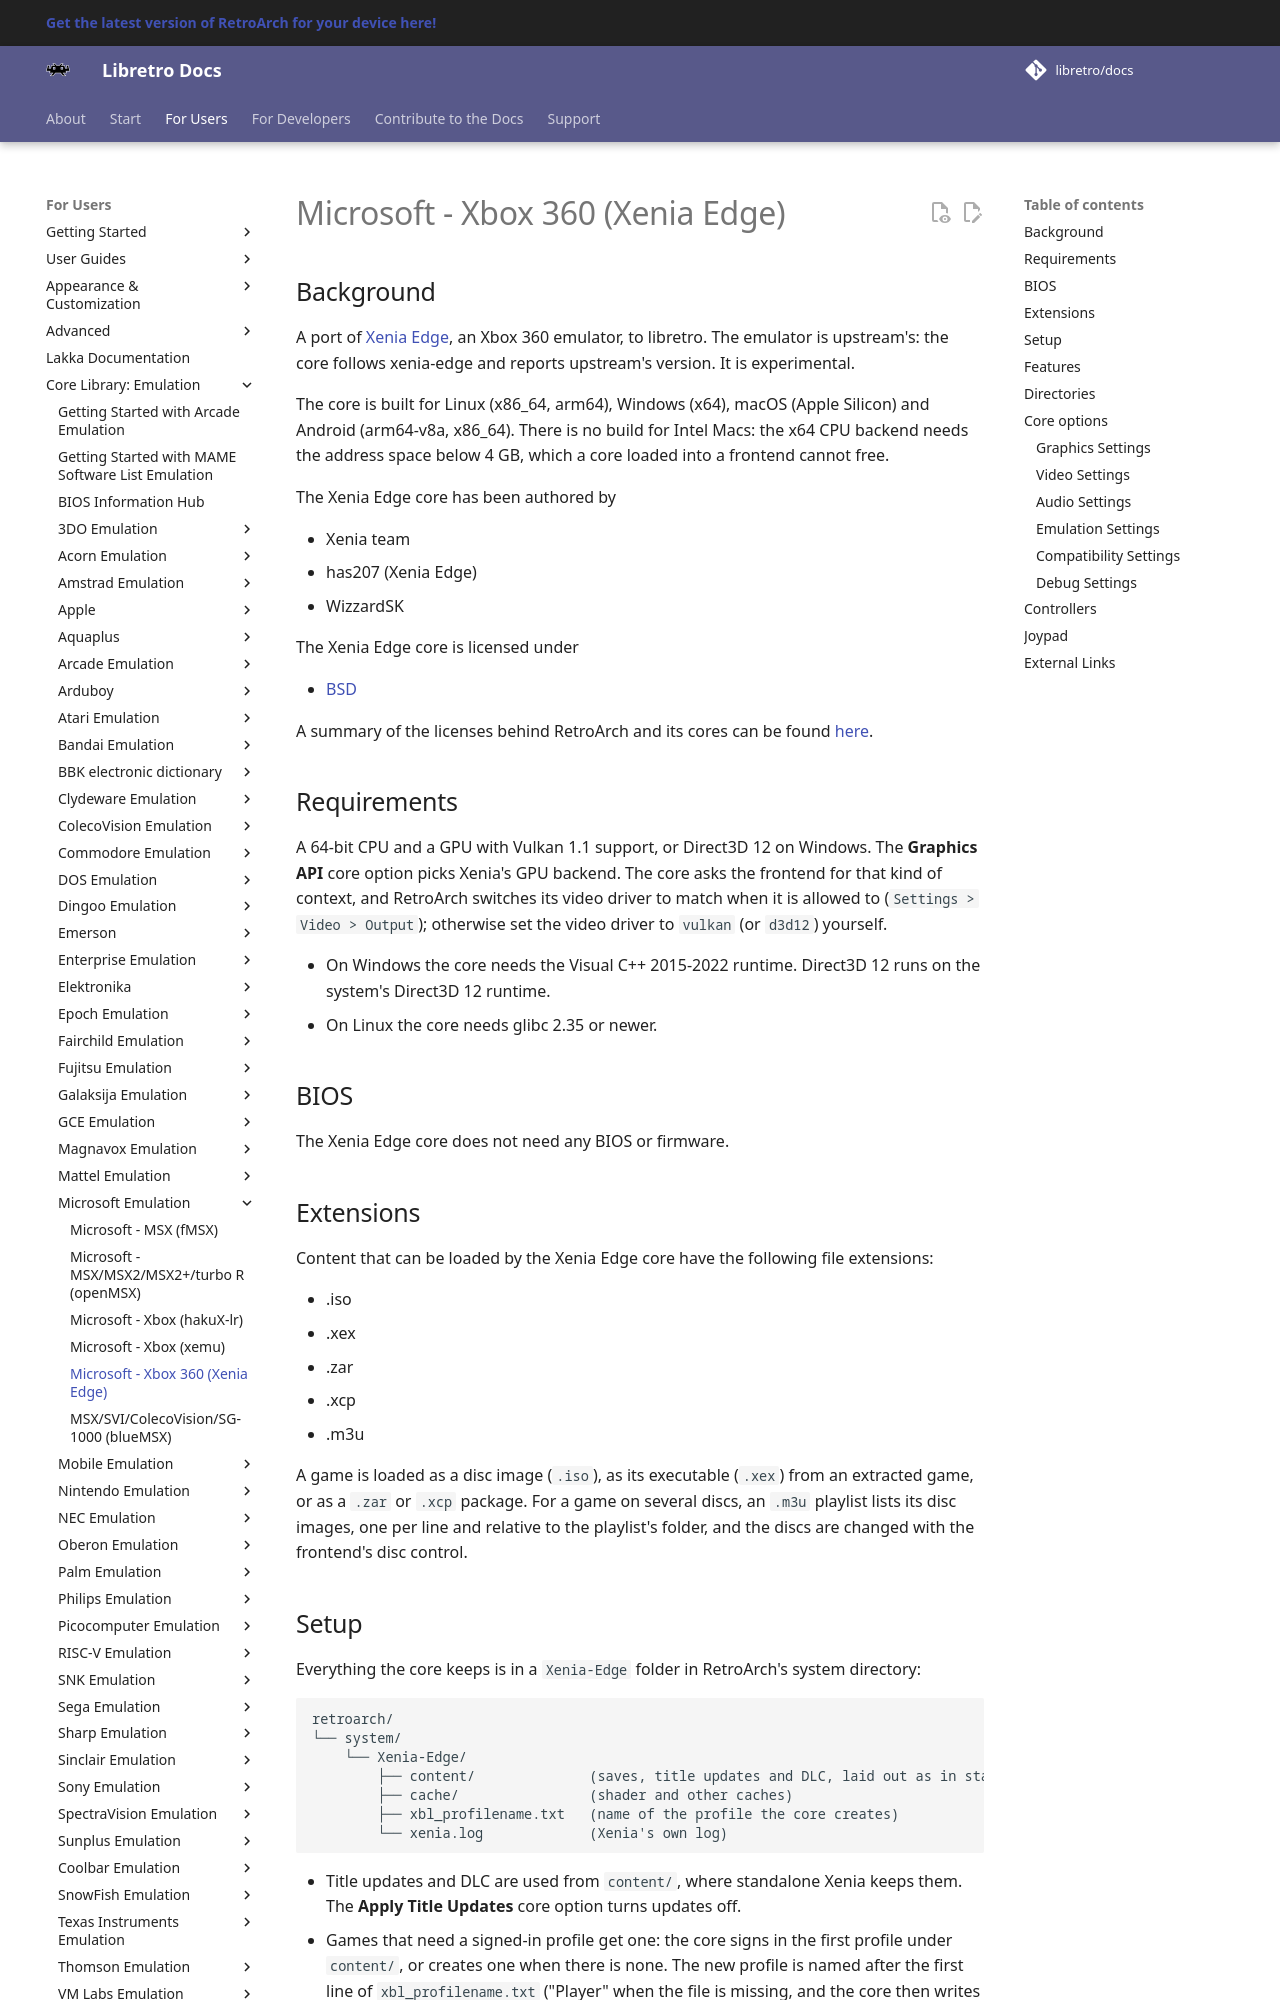

repository: libretro/docs · page: library/xenia_edge/index.html · generator: mkdocs

---
title: "Xenia Edge – Microsoft Xbox 360 core for RetroArch"
description: "RetroArch Xenia Edge core (Microsoft Xbox 360): BIOS files, core options and controls. A port of Xenia Edge, an Xbox 360 emulator, to libretro."
---

# Microsoft - Xbox 360 (Xenia Edge)

## Background

A port of [Xenia Edge](https://github.com/has207/xenia-edge), an Xbox 360 emulator, to libretro. The emulator is upstream's: the core follows xenia-edge and reports upstream's version. It is experimental.

The core is built for Linux (x86_64, arm64), Windows (x64), macOS (Apple Silicon) and Android (arm64-v8a, x86_64). There is no build for Intel Macs: the x64 CPU backend needs the address space below 4 GB, which a core loaded into a frontend cannot free.

The Xenia Edge core has been authored by

- Xenia team
- has207 (Xenia Edge)
- WizzardSK

The Xenia Edge core is licensed under

- [BSD](https://github.com/WizzardSK/xenia-libretro/blob/libretro/LICENSE)

A summary of the licenses behind RetroArch and its cores can be found [here](../development/licenses.md).

## Requirements

A 64-bit CPU and a GPU with Vulkan 1.1 support, or Direct3D 12 on Windows. The **Graphics API** core option picks Xenia's GPU backend. The core asks the frontend for that kind of context, and RetroArch switches its video driver to match when it is allowed to (`Settings > Video > Output`); otherwise set the video driver to `vulkan` (or `d3d12`) yourself.

* On Windows the core needs the Visual C++ 2015-2022 runtime. Direct3D 12 runs on the system's Direct3D 12 runtime.
* On Linux the core needs glibc 2.35 or newer.

## BIOS

The Xenia Edge core does not need any BIOS or firmware.

## Extensions

Content that can be loaded by the Xenia Edge core have the following file extensions:

- .iso
- .xex
- .zar
- .xcp
- .m3u

A game is loaded as a disc image (`.iso`), as its executable (`.xex`) from an extracted game, or as a `.zar` or `.xcp` package. For a game on several discs, an `.m3u` playlist lists its disc images, one per line and relative to the playlist's folder, and the discs are changed with the frontend's disc control.
